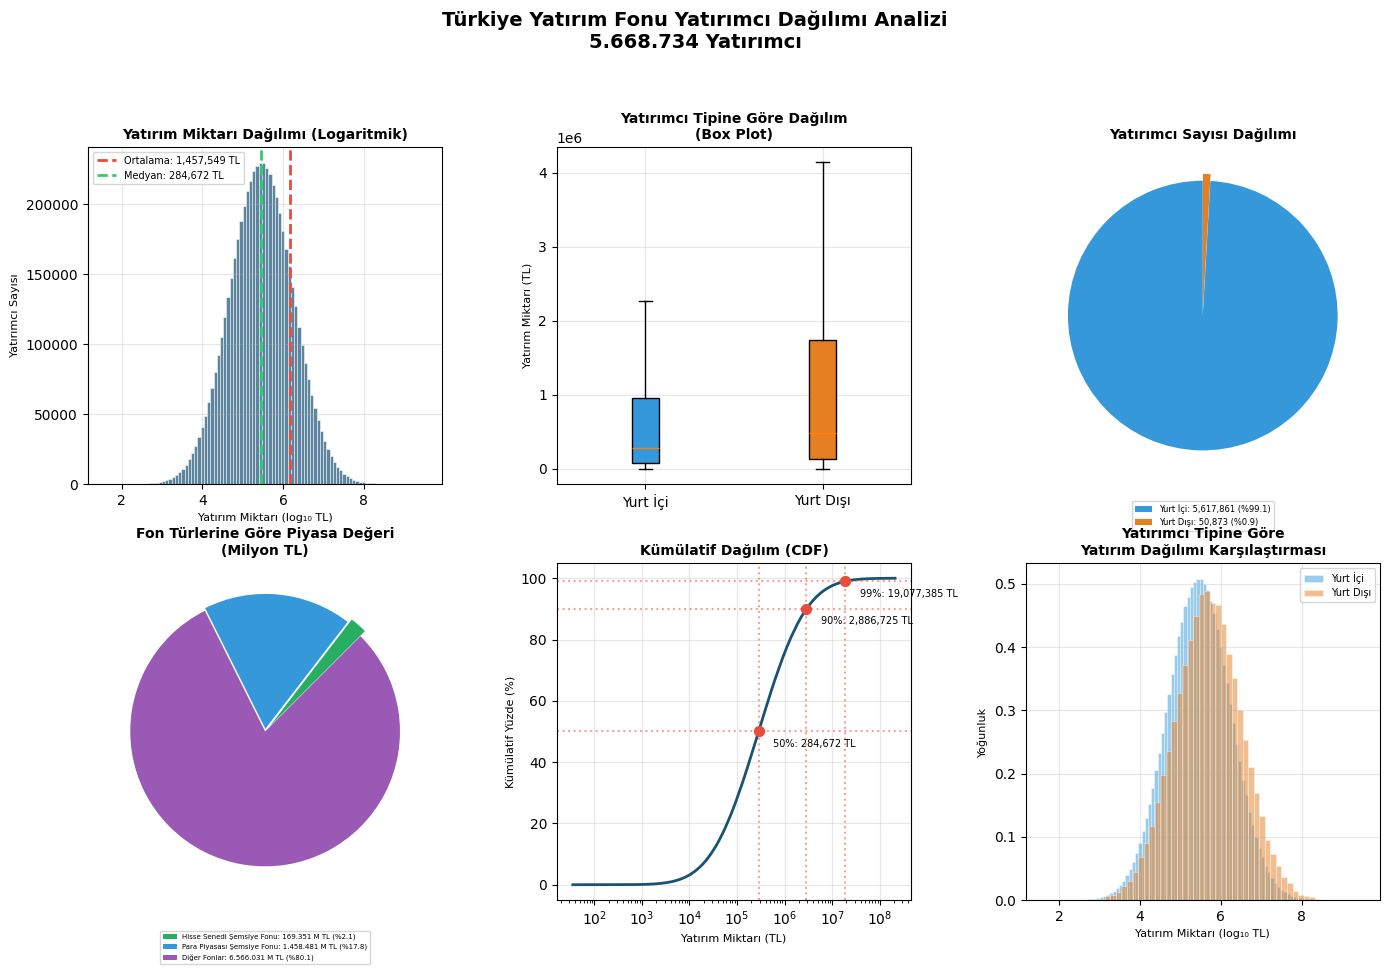

Write the Python code that produced this figure. (Note: this script raises an exception after producing the figure.)
"""
Türkiye Yatırım Fonu Yatırımcı Simülasyonu
==========================================
Bu script, Türkiye'deki yatırım fonu yatırımcılarının
ne kadar fon tuttuğunu simüle eder ve görselleştirir.

Veriler:
- Yurt İçi Yatırımcı: 5.617.861
- Yurt Dışı Yatırımcı: 50.873
- Toplam: 5.668.734

Fon Türleri (Milyon TL):
- Hisse Senedi Şemsiye Fonu: 169.351
- Para Piyasası Şemsiye Fonu: 1.458.481
- Diğer Fonlar: 6.566.031
- Toplam: 8.193.863
"""

import numpy as np
import pandas as pd
import matplotlib.pyplot as plt
from scipy import stats
import warnings
warnings.filterwarnings('ignore')

# Türkçe karakter desteği için
plt.rcParams['font.family'] = 'DejaVu Sans'

# =============================================================================
# PARAMETRELER
# =============================================================================

# Yatırımcı sayıları
YURT_ICI_YATIRIMCI = 5_617_861
YURT_DISI_YATIRIMCI = 50_873
TOPLAM_YATIRIMCI = 5_668_734

# Fon değerleri (Milyon TL -> TL'ye çevir)
HISSE_SENEDI_FONU = 169_351 * 1_000_000  # TL
PARA_PIYASASI_FONU = 1_458_481 * 1_000_000  # TL
DIGER_FONLAR = 6_566_031 * 1_000_000  # TL
TOPLAM_FON = 8_193_863 * 1_000_000  # TL

# Ortalama yatırım miktarı (TL / yatırımcı)
ORTALAMA_YATIRIM = TOPLAM_FON / TOPLAM_YATIRIMCI

print("=" * 60)
print("TÜRKIYE YATIRIM FONU SİMÜLASYONU")
print("=" * 60)
print(f"\nToplam Yatırımcı Sayısı: {TOPLAM_YATIRIMCI:,}")
print(f"Toplam Fon Değeri: {TOPLAM_FON:,.0f} TL")
print(f"Ortalama Yatırım: {ORTALAMA_YATIRIM:,.2f} TL")

# =============================================================================
# VERİ ÜRETİMİ
# =============================================================================

def generate_investor_data(n_investors, mean, variance, investor_type, seed=42):
    """
    Lognormal dağılım kullanarak yatırımcı verisi üretir.
    Lognormal dağılım, gelir ve servet dağılımını modellemek için idealdir
    çünkü pozitif değerler üretir ve sağa çarpık bir dağılım gösterir.
    
    Parameters:
    -----------
    n_investors : int
        Yatırımcı sayısı
    mean : float
        Ortalama yatırım miktarı (TL)
    variance : float
        Varyans
    investor_type : str
        Yatırımcı tipi ('Yurt İçi' veya 'Yurt Dışı')
    seed : int
        Random seed
    
    Returns:
    --------
    pd.DataFrame
        Yatırımcı verileri
    """
    np.random.seed(seed)
    
    # Lognormal dağılım parametreleri
    # mean = exp(mu + sigma^2/2)
    # variance = (exp(sigma^2) - 1) * exp(2*mu + sigma^2)
    sigma = np.sqrt(np.log(1 + variance / mean**2))
    mu = np.log(mean) - sigma**2 / 2
    
    # Veri üretimi
    investments = np.random.lognormal(mean=mu, sigma=sigma, size=n_investors)
    
    # DataFrame oluştur
    df = pd.DataFrame({
        'yatirimci_id': range(1, n_investors + 1),
        'yatirimci_tipi': investor_type,
        'yatirim_miktari_tl': investments
    })
    
    return df

print("\n📊 Veri üretimi başlıyor...")

# Yurt içi yatırımcılar için varyans (YÜKSEK VARYANSLAG gerçekçi eşitsizlik)
# Gerçek dünyada servet dağılımı çok daha eşitsiz - Pareto prensibi (%20 nüfus, %80 servet)
variance_yurt_ici = (ORTALAMA_YATIRIM * 5) ** 2  # x2 -> x5 (çok daha geniş dağılım)

# Yurt dışı yatırımcılar için varyans (daha yüksek ortalama ve EKSTREM varyans)
mean_yurt_disi = ORTALAMA_YATIRIM * 2.0  # x1.5 -> x2 (yurt dışı yatırımcılar daha zengin)
variance_yurt_disi = (mean_yurt_disi * 6) ** 2  # x2.5 -> x6 (çok daha büyük uçurum)

# Yurt içi yatırımcı verisi
print(f"  → Yurt içi yatırımcı verisi üretiliyor ({YURT_ICI_YATIRIMCI:,} kişi)...")
df_yurt_ici = generate_investor_data(
    YURT_ICI_YATIRIMCI, 
    ORTALAMA_YATIRIM, 
    variance_yurt_ici,
    'Yurt İçi',
    seed=42
)

# Yurt dışı yatırımcı verisi
print(f"  → Yurt dışı yatırımcı verisi üretiliyor ({YURT_DISI_YATIRIMCI:,} kişi)...")
df_yurt_disi = generate_investor_data(
    YURT_DISI_YATIRIMCI, 
    mean_yurt_disi, 
    variance_yurt_disi,
    'Yurt Dışı',
    seed=43
)

# Tüm verileri birleştir
print("  → Veriler birleştiriliyor...")
df = pd.concat([df_yurt_ici, df_yurt_disi], ignore_index=True)
df['yatirimci_id'] = range(1, len(df) + 1)

print(f"\n✅ Toplam {len(df):,} yatırımcı verisi oluşturuldu!")

# =============================================================================
# İSTATİSTİKLER
# =============================================================================

print("\n" + "=" * 60)
print("İSTATİSTİKSEL ANALİZ")
print("=" * 60)

# Genel istatistikler
print("\n📈 GENEL İSTATİSTİKLER:")
print(f"  Ortalama (Mean): {df['yatirim_miktari_tl'].mean():,.2f} TL")
print(f"  Medyan: {df['yatirim_miktari_tl'].median():,.2f} TL")
print(f"  Standart Sapma: {df['yatirim_miktari_tl'].std():,.2f} TL")
print(f"  Varyans: {df['yatirim_miktari_tl'].var():,.2f} TL²")
print(f"  Minimum: {df['yatirim_miktari_tl'].min():,.2f} TL")
print(f"  Maximum: {df['yatirim_miktari_tl'].max():,.2f} TL")
print(f"  Toplam Fon: {df['yatirim_miktari_tl'].sum():,.0f} TL")

# Yatırımcı tipine göre istatistikler
print("\n📊 YATIRIMCI TİPİNE GÖRE İSTATİSTİKLER:")
for tip in ['Yurt İçi', 'Yurt Dışı']:
    subset = df[df['yatirimci_tipi'] == tip]
    print(f"\n  {tip}:")
    print(f"    Sayı: {len(subset):,}")
    print(f"    Ortalama: {subset['yatirim_miktari_tl'].mean():,.2f} TL")
    print(f"    Medyan: {subset['yatirim_miktari_tl'].median():,.2f} TL")
    print(f"    Standart Sapma: {subset['yatirim_miktari_tl'].std():,.2f} TL")
    print(f"    Varyans: {subset['yatirim_miktari_tl'].var():,.2f} TL²")

# Yüzdelik dilimler
print("\n📉 YÜZDELİK DİLİMLER:")
percentiles = [10, 25, 50, 75, 90, 95, 99]
for p in percentiles:
    value = np.percentile(df['yatirim_miktari_tl'], p)
    print(f"  {p}. yüzdelik: {value:,.2f} TL")

# =============================================================================
# GÖRSELLEŞTİRME
# =============================================================================

print("\n" + "=" * 60)
print("GÖRSELLEŞTİRME")
print("=" * 60)
print("\n🎨 Grafikler oluşturuluyor...")

# Renk paleti
colors = {
    'primary': '#1a5276',
    'secondary': '#2ecc71',
    'accent': '#e74c3c',
    'yurt_ici': '#3498db',
    'yurt_disi': '#e67e22',
    'background': '#ecf0f1'
}

# Figure oluştur
fig = plt.figure(figsize=(14, 10))
fig.suptitle('Türkiye Yatırım Fonu Yatırımcı Dağılımı Analizi\n5.668.734 Yatırımcı', 
             fontsize=14, fontweight='bold', y=0.98)

# 1. Histogram - Genel Dağılım
ax1 = fig.add_subplot(2, 3, 1)
# Log ölçeği için veri hazırlığı
data_log = np.log10(df['yatirim_miktari_tl'] + 1)
ax1.hist(data_log, bins=100, color=colors['primary'], alpha=0.7, edgecolor='white', linewidth=0.5)
ax1.set_xlabel('Yatırım Miktarı (log₁₀ TL)', fontsize=8)
ax1.set_ylabel('Yatırımcı Sayısı', fontsize=8)
ax1.set_title('Yatırım Miktarı Dağılımı (Logaritmik)', fontsize=10, fontweight='bold')
ax1.axvline(np.log10(df['yatirim_miktari_tl'].mean()), color=colors['accent'], 
            linestyle='--', linewidth=2, label=f"Ortalama: {df['yatirim_miktari_tl'].mean():,.0f} TL")
ax1.axvline(np.log10(df['yatirim_miktari_tl'].median()), color=colors['secondary'], 
            linestyle='--', linewidth=2, label=f"Medyan: {df['yatirim_miktari_tl'].median():,.0f} TL")
ax1.legend(fontsize=7)
ax1.grid(True, alpha=0.3)

# 2. Yatırımcı Tipi Karşılaştırması - Box Plot
ax2 = fig.add_subplot(2, 3, 2)
box_data = [df[df['yatirimci_tipi'] == 'Yurt İçi']['yatirim_miktari_tl'].values,
            df[df['yatirimci_tipi'] == 'Yurt Dışı']['yatirim_miktari_tl'].values]
bp = ax2.boxplot(box_data, labels=['Yurt İçi', 'Yurt Dışı'], patch_artist=True, showfliers=False)
bp['boxes'][0].set_facecolor(colors['yurt_ici'])
bp['boxes'][1].set_facecolor(colors['yurt_disi'])
ax2.set_ylabel('Yatırım Miktarı (TL)', fontsize=8)
ax2.set_title('Yatırımcı Tipine Göre Dağılım\n(Box Plot)', fontsize=10, fontweight='bold')
ax2.grid(True, alpha=0.3)
ax2.ticklabel_format(style='scientific', axis='y', scilimits=(6,6))

# 3. Pasta Grafiği - Yatırımcı Sayısı
ax3 = fig.add_subplot(2, 3, 3)
sizes = [YURT_ICI_YATIRIMCI, YURT_DISI_YATIRIMCI]
labels_legend = [f'Yurt İçi: {YURT_ICI_YATIRIMCI:,} (%{100*YURT_ICI_YATIRIMCI/TOPLAM_YATIRIMCI:.1f})',
                 f'Yurt Dışı: {YURT_DISI_YATIRIMCI:,} (%{100*YURT_DISI_YATIRIMCI/TOPLAM_YATIRIMCI:.1f})']
explode = (0, 0.05)
wedges3, texts3 = ax3.pie(sizes, explode=explode, colors=[colors['yurt_ici'], colors['yurt_disi']],
                           startangle=90, shadow=False)
ax3.legend(wedges3, labels_legend, loc='lower center', fontsize=6, bbox_to_anchor=(0.5, -0.15))
ax3.set_title('Yatırımcı Sayısı Dağılımı', fontsize=10, fontweight='bold')

# 4. Fon Türleri Pasta Grafiği
ax4 = fig.add_subplot(2, 3, 4)
fon_sizes = [169_351, 1_458_481, 6_566_031]
fon_labels_legend = ['Hisse Senedi Şemsiye Fonu: 169.351 M TL (%2.1)',
                     'Para Piyasası Şemsiye Fonu: 1.458.481 M TL (%17.8)',
                     'Diğer Fonlar: 6.566.031 M TL (%80.1)']
fon_colors = ['#27ae60', '#3498db', '#9b59b6']
explode_fon = (0.05, 0.02, 0)
wedges4, texts4 = ax4.pie(fon_sizes, explode=explode_fon, colors=fon_colors,
                           startangle=45, shadow=False)
ax4.legend(wedges4, fon_labels_legend, loc='lower center', fontsize=5, bbox_to_anchor=(0.5, -0.2))
ax4.set_title('Fon Türlerine Göre Piyasa Değeri\n(Milyon TL)', fontsize=10, fontweight='bold')

# 5. Kümülatif Dağılım
ax5 = fig.add_subplot(2, 3, 5)
sorted_investments = np.sort(df['yatirim_miktari_tl'])
cumulative = np.arange(1, len(sorted_investments) + 1) / len(sorted_investments) * 100
# Her 1000 veri noktasından birini al (performans için)
step = 1000
ax5.plot(sorted_investments[::step], cumulative[::step], color=colors['primary'], linewidth=2)
ax5.set_xlabel('Yatırım Miktarı (TL)', fontsize=8)
ax5.set_ylabel('Kümülatif Yüzde (%)', fontsize=8)
ax5.set_title('Kümülatif Dağılım (CDF)', fontsize=10, fontweight='bold')
ax5.set_xscale('log')
ax5.grid(True, alpha=0.3)
# Önemli yüzdelikleri işaretle
for p in [50, 90, 99]:
    value = np.percentile(df['yatirim_miktari_tl'], p)
    ax5.axhline(y=p, color=colors['accent'], linestyle=':', alpha=0.5)
    ax5.axvline(x=value, color=colors['accent'], linestyle=':', alpha=0.5)
    ax5.scatter([value], [p], color=colors['accent'], s=50, zorder=5)
    ax5.annotate(f'{p}%: {value:,.0f} TL', xy=(value, p), 
                 xytext=(value*2, p-5), fontsize=7)

# 6. Yatırımcı Tipi Karşılaştırması - KDE
ax6 = fig.add_subplot(2, 3, 6)
# KDE hesapla
data_yurt_ici = np.log10(df[df['yatirimci_tipi'] == 'Yurt İçi']['yatirim_miktari_tl'] + 1)
data_yurt_disi = np.log10(df[df['yatirimci_tipi'] == 'Yurt Dışı']['yatirim_miktari_tl'] + 1)

ax6.hist(data_yurt_ici, bins=100, density=True, alpha=0.5, 
         color=colors['yurt_ici'], label='Yurt İçi', edgecolor='white', linewidth=0.5)
ax6.hist(data_yurt_disi, bins=50, density=True, alpha=0.5, 
         color=colors['yurt_disi'], label='Yurt Dışı', edgecolor='white', linewidth=0.5)

ax6.set_xlabel('Yatırım Miktarı (log₁₀ TL)', fontsize=8)
ax6.set_ylabel('Yoğunluk', fontsize=8)
ax6.set_title('Yatırımcı Tipine Göre\nYatırım Dağılımı Karşılaştırması', fontsize=10, fontweight='bold')
ax6.legend(fontsize=7)
ax6.grid(True, alpha=0.3)

plt.tight_layout(rect=[0, 0.03, 1, 0.95])

# Grafikleri kaydet
output_path = '/Users/<user>/data_mining_one_million_data_project/investment_distribution.png'
plt.savefig(output_path, dpi=150, bbox_inches='tight', facecolor='white')
print(f"\n✅ Grafikler kaydedildi: {output_path}")

plt.show()

# =============================================================================
# VERİ ÇIKTISI
# =============================================================================

print("\n" + "=" * 60)
print("VERİ ÖRNEĞİ (İLK 10 SATIR)")
print("=" * 60)
print(df.head(10).to_string(index=False))

# CSV'ye kaydet (tüm veri)
csv_path = '/Users/<user>/data_mining_one_million_data_project/investor_data.csv'
df.to_csv(csv_path, index=False)
print(f"\n📁 Tüm veri ({len(df):,} satır) kaydedildi: {csv_path}")

# Özet istatistikleri CSV'ye kaydet
summary_stats = pd.DataFrame({
    'Metrik': ['Toplam Yatırımcı', 'Yurt İçi Yatırımcı', 'Yurt Dışı Yatırımcı',
               'Ortalama Yatırım (TL)', 'Medyan Yatırım (TL)', 'Standart Sapma (TL)',
               'Varyans (TL²)', 'Minimum (TL)', 'Maximum (TL)', 'Toplam Fon (TL)'],
    'Değer': [f'{TOPLAM_YATIRIMCI:,}', f'{YURT_ICI_YATIRIMCI:,}', f'{YURT_DISI_YATIRIMCI:,}',
              f'{df["yatirim_miktari_tl"].mean():,.2f}',
              f'{df["yatirim_miktari_tl"].median():,.2f}',
              f'{df["yatirim_miktari_tl"].std():,.2f}',
              f'{df["yatirim_miktari_tl"].var():,.2f}',
              f'{df["yatirim_miktari_tl"].min():,.2f}',
              f'{df["yatirim_miktari_tl"].max():,.2f}',
              f'{df["yatirim_miktari_tl"].sum():,.0f}']
})
summary_path = '/Users/<user>/data_mining_one_million_data_project/summary_statistics.csv'
summary_stats.to_csv(summary_path, index=False)
print(f"📁 Özet istatistikler kaydedildi: {summary_path}")

print("\n" + "=" * 60)
print("İŞLEM TAMAMLANDI!")
print("=" * 60)
